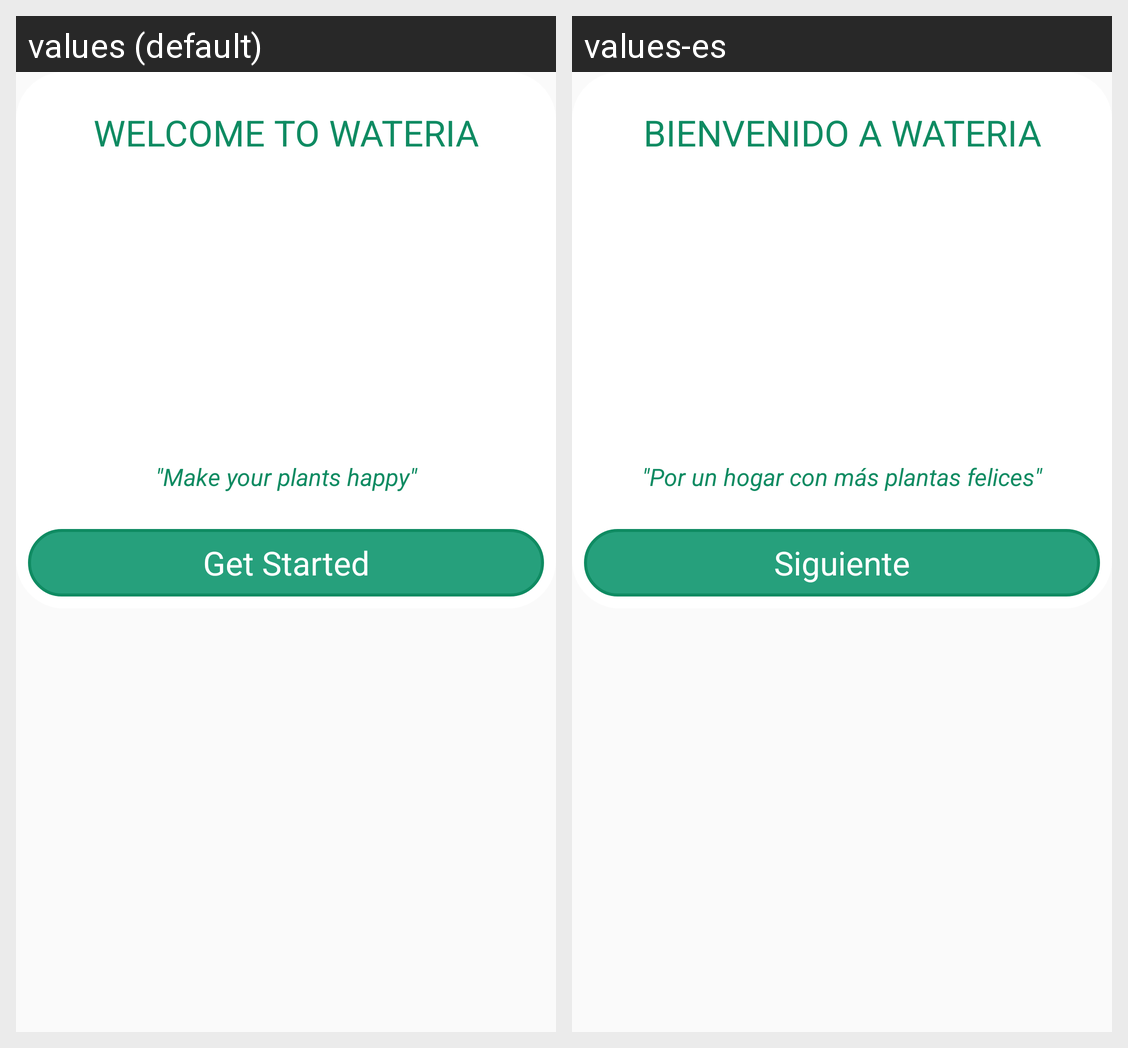

The Android screen above is rendered under two locales of the same app. Produce the string resources it draws, with the default and per-locale values.
Android screen res/layout/onboarding_dialog_1.xml rendered under 2 locales, left to right: values (default), values-es. Device: Nexus 5 (rendered at 1080×1920; each locale shown at half size, 540×960, under a caption strip naming it); theme AppTheme.
Strings drawn on this screen, with the default value and each locale's value (text and hints the layout hard-codes, and strings that could not be matched under every locale, appear in the picture but are not listed):

onboarding_dialog_1_title
  values: Welcome to Wateria
  values-es: Bienvenido a Wateria

onboarding_dialog_1_text
  values: "Make your plants happy"
  values-es: "Por un hogar con más plantas felices"

onboarding_dialog_1_button
  values: Get Started
  values-es: Siguiente
